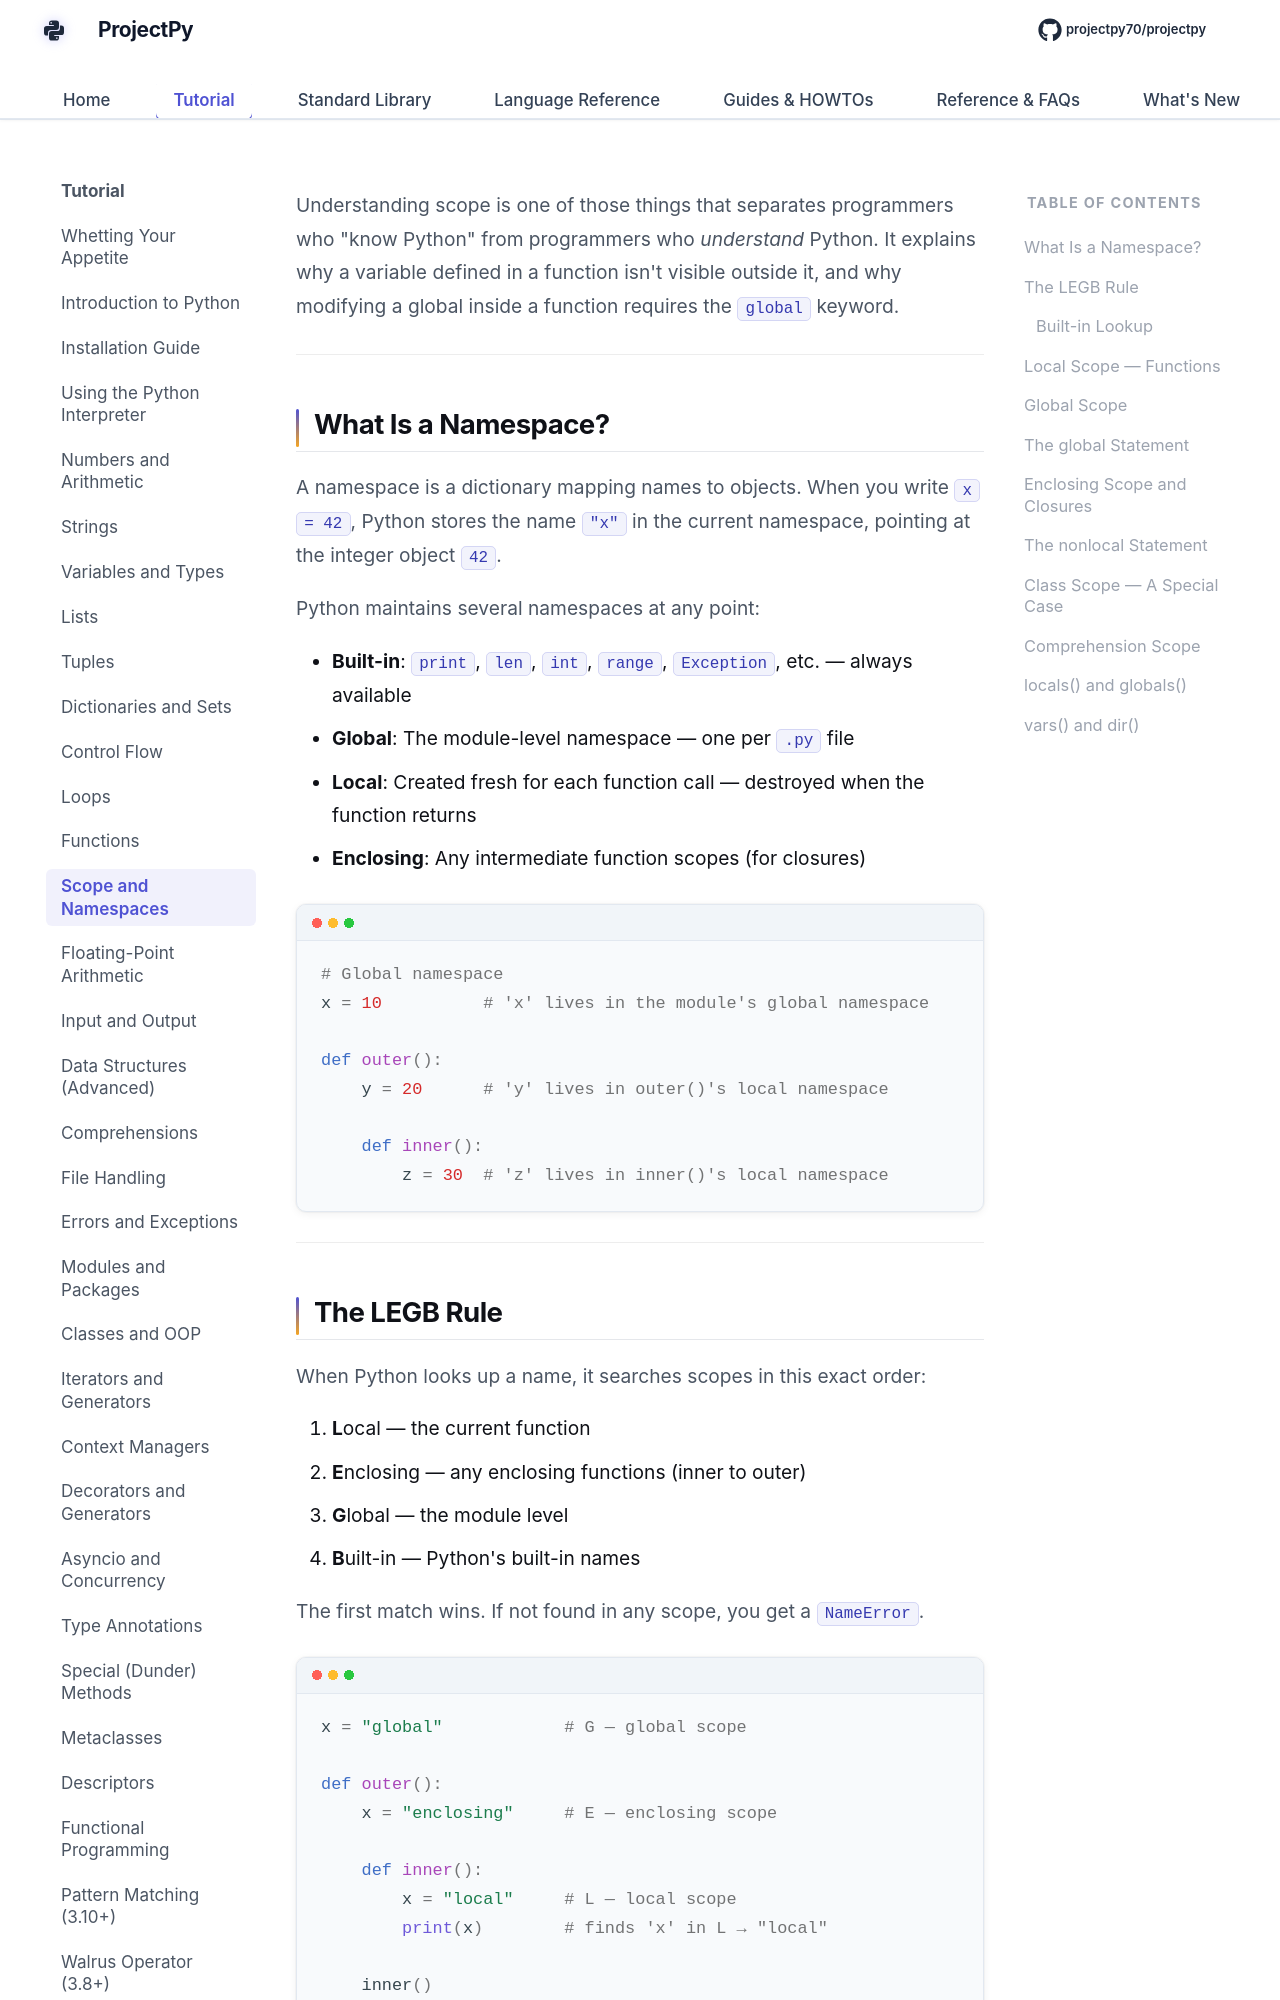

repository: Sdas2003810/projectpy · page: fundamentals/scope-and-namespaces/index.html · generator: mkdocs

# Scope and Namespaces

Understanding scope is one of those things that separates programmers who "know Python" from programmers who *understand* Python. It explains why a variable defined in a function isn't visible outside it, and why modifying a global inside a function requires the `global` keyword.

---

## What Is a Namespace?

A namespace is a dictionary mapping names to objects. When you write `x = 42`, Python stores the name `"x"` in the current namespace, pointing at the integer object `42`.

Python maintains several namespaces at any point:

- **Built-in**: `print`, `len`, `int`, `range`, `Exception`, etc. — always available
- **Global**: The module-level namespace — one per `.py` file
- **Local**: Created fresh for each function call — destroyed when the function returns
- **Enclosing**: Any intermediate function scopes (for closures)

```python
# Global namespace
x = 10          # 'x' lives in the module's global namespace

def outer():
    y = 20      # 'y' lives in outer()'s local namespace

    def inner():
        z = 30  # 'z' lives in inner()'s local namespace
```

---
